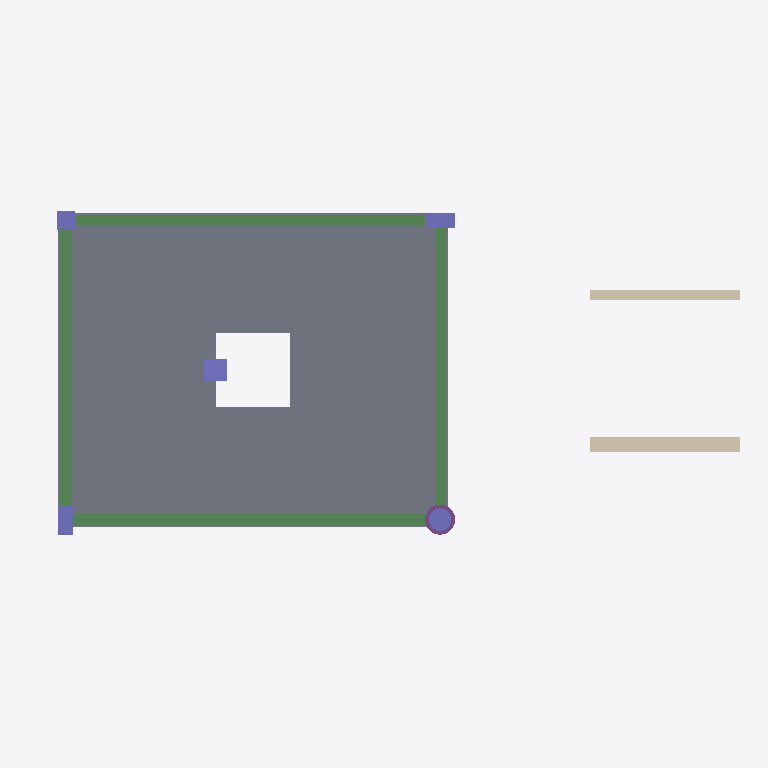
Plan cut of the same IFC building model at storey 'Pavimento 2' (level 3.00 m, cut at 4.40 m), seen from above with north up, elements coloured by IFC class: 5 columns (violet), 4 beams (green), 2 walls (beige), 1 slab (grey), 1 pile (purple). Cut surfaces are drawn darker.
Extent 9.5 m × 4.6 m × 8.0 m (x, y, z). Storeys (2): Pavimento 1 at 0.00 m; Pavimento 2 at 3.00 m. Elements (23): 9 IfcColumn, 8 IfcBeam, 2 IfcSlab, 1 IfcFooting, 1 IfcPile, 1 IfcWall, 1 IfcWallStandardCase.

HEADER;
FILE_DESCRIPTION(('ViewDefinition [CoordinationView]'),'2;1');
FILE_NAME('edificio-ficticio.ifc','2026-10-24T00:00:00',(''),(''),'Statikos teste','','');
FILE_SCHEMA(('IFC4'));
ENDSEC;
DATA;
#7=IFCPROJECT('3Pr0jeto000000000000A',$,'Edificio Ficticio',$,$,$,$,(#3),#6);
#11=IFCSITE('3Site0000000000000000A',$,'Terreno',$,$,#10,$,$,.ELEMENT.,$,$,$,$,$);
#15=IFCBUILDING('3Bld00000000000000000A',$,'Bloco A',$,$,#14,$,$,.ELEMENT.,$,$,$);
#29=IFCBUILDINGSTOREY('Stor0000xxxxxxxxxxxxxx',$,'Pavimento 1',$,$,#25,$,$,.ELEMENT.,0.0);
#30=IFCBUILDINGSTOREY('Stor0001xxxxxxxxxxxxxx',$,'Pavimento 2',$,$,#28,$,$,.ELEMENT.,3.0);
#361=IFCSLAB('El0020xxxxxxxxxxxxxxxx',$,'Laje 2',$,$,#360,#357,$,.FLOOR.);
#295=IFCBEAM('El0016xxxxxxxxxxxxxxxx',$,'V1-2',$,$,#294,#291,$,.BEAM.);
#329=IFCBEAM('El0018xxxxxxxxxxxxxxxx',$,'V3-2',$,$,#328,#325,$,.BEAM.);
#310=IFCBEAM('El0017xxxxxxxxxxxxxxxx',$,'V2-2',$,$,#309,#306,$,.BEAM.);
#344=IFCBEAM('El0019xxxxxxxxxxxxxxxx',$,'V4-2',$,$,#343,#340,$,.BEAM.);
#387=IFCWALLSTANDARDCASE('El0022xxxxxxxxxxxxxxxx',$,'Parede concreto',$,$,#377,#386,$,.STANDARD.);
#400=IFCWALL('El0023xxxxxxxxxxxxxxxx',$,'Parede alvenaria',$,$,#390,#399,$,.STANDARD.);
#121=IFCCOLUMN('El0005xxxxxxxxxxxxxxxx',$,'PB1',$,$,#120,#117,$,.COLUMN.);
#232=IFCCOLUMN('El0012xxxxxxxxxxxxxxxx',$,'P1-2',$,$,#231,#228,$,.COLUMN.);
#259=IFCCOLUMN('El0014xxxxxxxxxxxxxxxx',$,'P3-2',$,$,#258,#254,$,.COLUMN.);
#245=IFCCOLUMN('El0013xxxxxxxxxxxxxxxx',$,'P2-2',$,$,#244,#241,$,.COLUMN.);
#276=IFCCOLUMN('El0015xxxxxxxxxxxxxxxx',$,'P4-2',$,$,#275,#272,$,.COLUMN.);
#427=IFCPILE('El0025xxxxxxxxxxxxxxxx',$,'Estaca E1',$,$,#417,#426,$,.BORED.,$);
ENDSEC;
